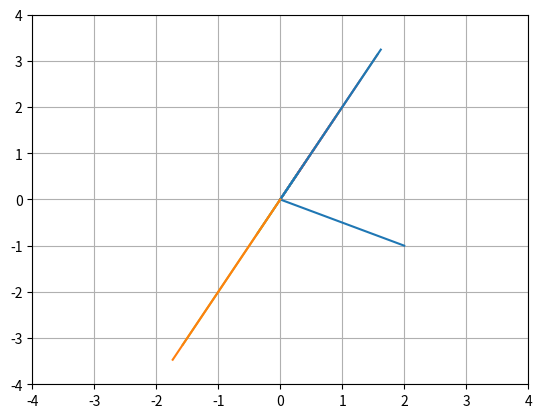

Python code for this plot:
"""Vectors."""

# +
import numpy as np
from matplotlib import pyplot as plt

# import matplotlib.pyplot as plt не проходит по линтерам

vector = np.array([2, -1])
plt.plot([0, vector[0]], [0, vector[1]])  # X,Y
plt.axis((-3, 3, -3, 3))  # в оригинале [], но выскакивают как проблема

# +
v1 = [2, 5, 4, 7]  # list
v2 = np.array([2, 5, 4, 7])  # array, no orientation
v3 = np.array([[2], [5], [4], [7]])  # column vector
v4 = np.array([[2, 5, 4, 7]])  # row vector
v4transposed = v4.T  # column vector from row vector

print(v1, v2, v3, v4, v4transposed)

# +
# важно не одноименные переменные иметь, ибо конфликт форматов
vc1 = np.array([2, 5, 4, 7])
vc2 = np.array([4, 1, 0, 2])
vc3 = 4 * vc1 - 2 * vc2

print(vc3)
# -

# ![image.png](attachment:image.png)

vc2d = np.array([1, 2])
plt.plot([0, vc2d[0]], [0, vc2d[1]])
for i in range(10):
    sn = np.random.randn()
    sv = sn * vc2d
    plt.plot([0, sv[0]], [0, sv[1]])
plt.grid("on")
plt.axis((-4, 4, -4, 4))

# +
# dot product
# vc1 = np.array([2, 5, 4, 7]) #выше заданы как array
# vc2 = np.array([4, 1, 0, 2])
vcdot = np.dot(vc1, vc2)  # 2*4+5*1+0+2*7

print(vcdot)
# -

# vector broadcasting
vbrd = np.array([[1, 2, 3]]).T  # важно, что 2 квадратные скобки, тк вектор!
wbrd = np.array([[10, 20]])
brdsum = vbrd + wbrd  # addition in broadcasting
print(brdsum)

# +
# Tensor creation
tensor = np.array(
    [
        [[1, 2, 3], [4, 5, 6], [7, 8, 9]],
        [[11, 12, 13], [14, 15, 16], [17, 18, 19]],
        [[21, 22, 23], [24, 25, 26], [27, 28, 29]],
    ]
)

print(tensor.shape)
print(tensor)
